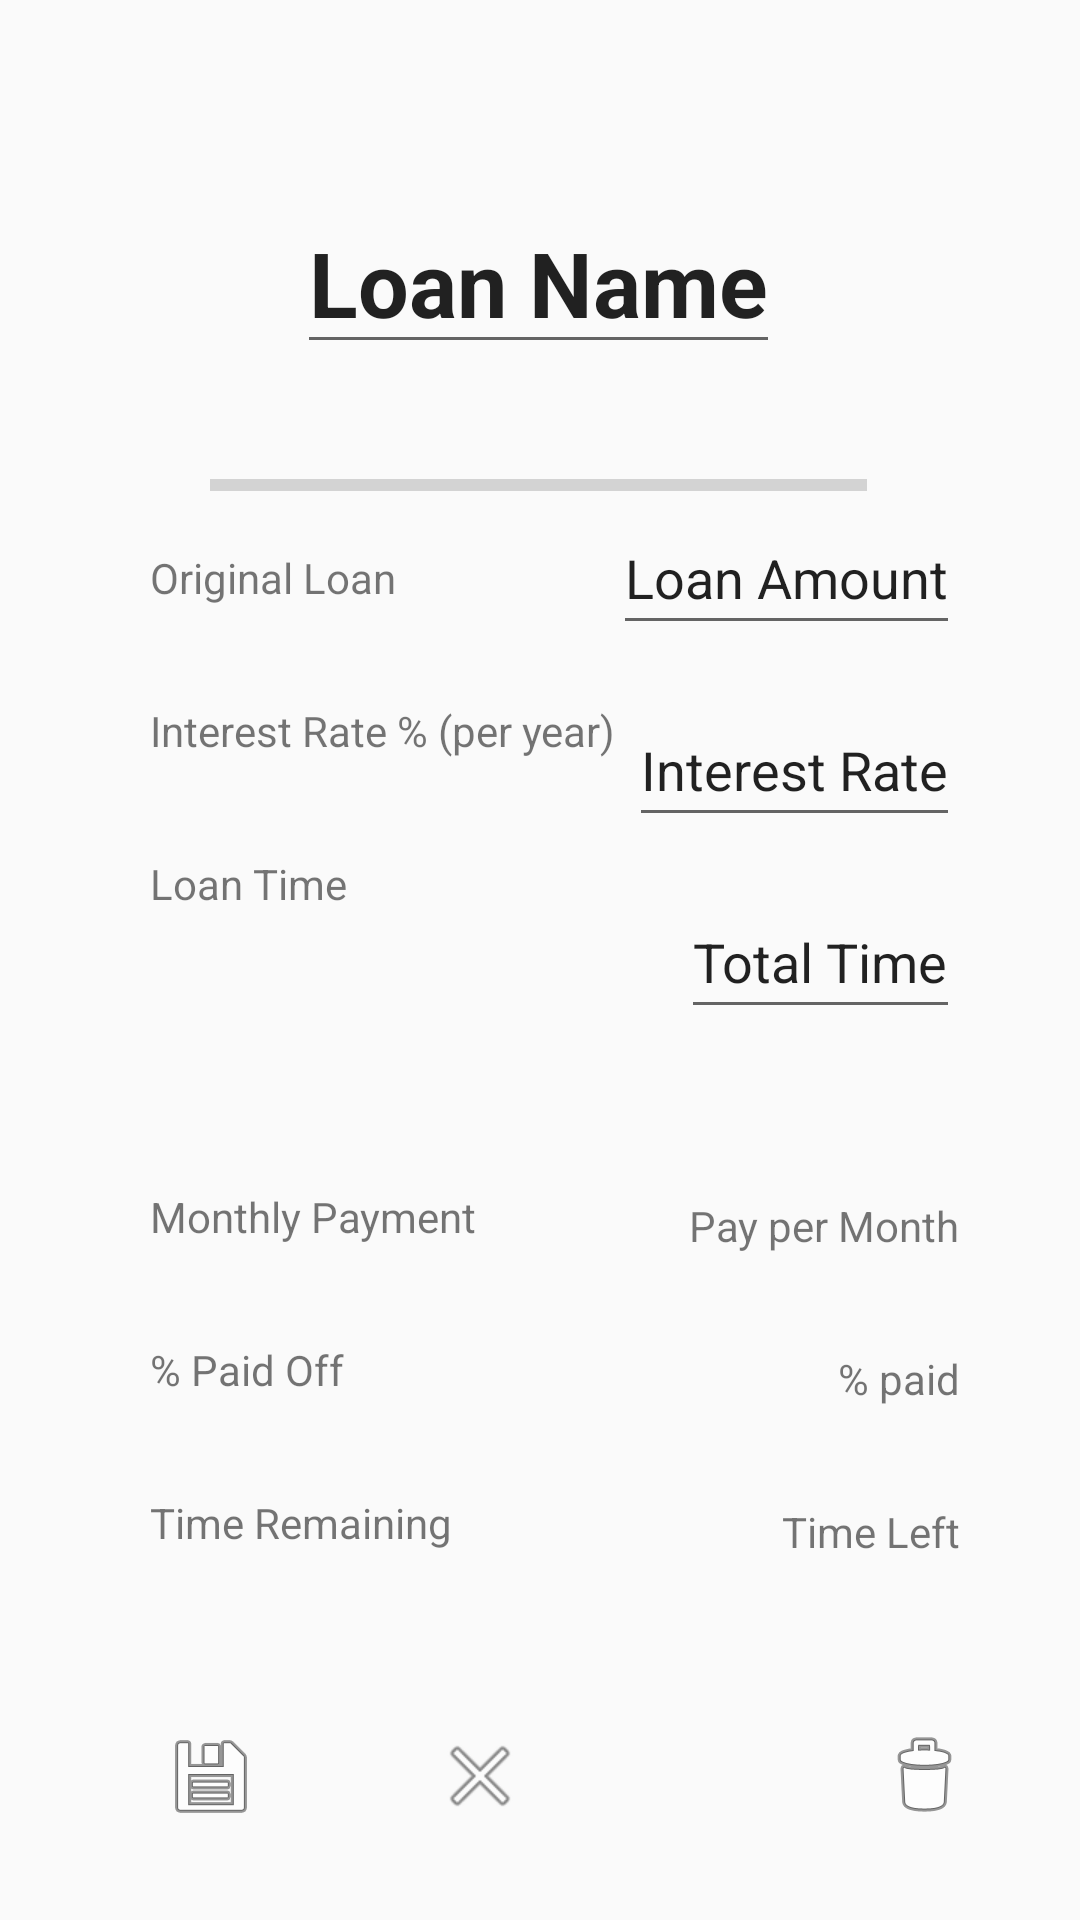

Reconstruct the res/layout file that produces this screen, plus the resources it refers to.
<!-- AndroidManifest.xml: application theme Theme.StudentNest -->
<!-- res/layout/fragment_loan_info.xml -->
<?xml version="1.0" encoding="utf-8"?>
<androidx.constraintlayout.widget.ConstraintLayout xmlns:android="http://schemas.android.com/apk/res/android"
    xmlns:app="http://schemas.android.com/apk/res-auto"
    xmlns:tools="http://schemas.android.com/tools"
    android:layout_width="match_parent"
    android:layout_height="match_parent"
    tools:context=".loanInfoFragment">

    <EditText
        android:id="@+id/LoanTitleTextView"
        android:layout_width="wrap_content"
        android:layout_height="wrap_content"
        android:layout_marginTop="64dp"
        android:text="@string/loan_title"
        android:textSize="30sp"
        android:textStyle="bold"
        android:inputType="text"
        app:layout_constraintEnd_toEndOf="parent"
        app:layout_constraintHorizontal_bias="0.498"
        app:layout_constraintStart_toStartOf="parent"
        app:layout_constraintTop_toTopOf="parent" />

    <ProgressBar
        android:id="@+id/LoanProgressBar"
        style="?android:attr/progressBarStyleHorizontal"
        android:layout_width="219dp"
        android:layout_height="17dp"
        android:layout_marginTop="32dp"
        app:layout_constraintEnd_toEndOf="parent"
        app:layout_constraintHorizontal_bias="0.497"
        app:layout_constraintStart_toStartOf="parent"
        app:layout_constraintTop_toBottomOf="@+id/LoanTitleTextView" />

    <TextView
        android:id="@+id/OriginalLoanLabelTextView"
        android:layout_width="wrap_content"
        android:layout_height="wrap_content"
        android:layout_marginStart="50dp"
        android:layout_marginTop="24dp"
        android:layout_marginBottom="32dp"
        android:text="@string/loan_originalLoanLabel"
        app:layout_constraintBottom_toTopOf="@+id/InterestRateLabelTextView"
        app:layout_constraintStart_toStartOf="parent"
        app:layout_constraintTop_toTopOf="@+id/guideline" />

    <TextView
        android:id="@+id/InterestRateLabelTextView"
        android:layout_width="wrap_content"
        android:layout_height="wrap_content"
        android:layout_marginStart="50dp"
        android:layout_marginTop="32dp"
        android:text="@string/loan_interestRateLabel"
        app:layout_constraintStart_toStartOf="parent"
        app:layout_constraintTop_toBottomOf="@+id/OriginalLoanLabelTextView" />

    <TextView
        android:id="@+id/LoanTimeLabelTextView"
        android:layout_width="wrap_content"
        android:layout_height="wrap_content"
        android:layout_marginStart="50dp"
        android:layout_marginTop="32dp"
        android:text="@string/loan_loanTimeLabel"
        app:layout_constraintStart_toStartOf="parent"
        app:layout_constraintTop_toBottomOf="@+id/InterestRateLabelTextView" />

    <TextView
        android:id="@+id/MonthlyPaymentLabelTextView"
        android:layout_width="wrap_content"
        android:layout_height="wrap_content"
        android:layout_marginStart="50dp"
        android:layout_marginTop="92dp"
        android:text="@string/loan_monthlyPaymentLabel"
        app:layout_constraintStart_toStartOf="parent"
        app:layout_constraintTop_toBottomOf="@+id/LoanTimeLabelTextView" />

    <TextView
        android:id="@+id/PaidOffLabelTextView"
        android:layout_width="wrap_content"
        android:layout_height="wrap_content"
        android:layout_marginStart="50dp"
        android:layout_marginTop="32dp"
        android:text="@string/loan_paidOffLabel"
        app:layout_constraintStart_toStartOf="parent"
        app:layout_constraintTop_toBottomOf="@+id/MonthlyPaymentLabelTextView" />

    <TextView
        android:id="@+id/TimeRemainingLabelTextView"
        android:layout_width="wrap_content"
        android:layout_height="wrap_content"
        android:layout_marginStart="50dp"
        android:layout_marginTop="32dp"
        android:text="@string/loan_timeRemainingLabel"
        app:layout_constraintStart_toStartOf="parent"
        app:layout_constraintTop_toBottomOf="@+id/PaidOffLabelTextView" />

    <EditText
        android:id="@+id/OriginalLoanTextView"
        android:layout_width="wrap_content"
        android:layout_height="48dp"
        android:layout_marginTop="8dp"
        android:layout_marginEnd="40dp"
        android:inputType="number"
        android:labelFor="@+id/OriginalLoanLabelTextView"
        android:text="@string/loan_originalLoan"
        app:layout_constraintEnd_toEndOf="parent"
        app:layout_constraintTop_toTopOf="@+id/guideline" />

    <EditText
        android:id="@+id/InterestRateTextView"
        android:layout_width="wrap_content"
        android:layout_height="48dp"
        android:layout_marginTop="16dp"
        android:layout_marginEnd="40dp"
        android:inputType="number"
        android:labelFor="@+id/InterestRateLabelTextView"
        android:text="@string/loan_interestRate"
        app:layout_constraintEnd_toEndOf="parent"
        app:layout_constraintTop_toBottomOf="@+id/OriginalLoanTextView" />

    <EditText
        android:id="@+id/LoanTimeTextView"
        android:layout_width="wrap_content"
        android:layout_height="48dp"
        android:layout_marginTop="16dp"
        android:layout_marginEnd="40dp"
        android:inputType="number"
        android:labelFor="@+id/LoanTimeLabelTextView"
        android:text="@string/loan_loanTime"
        app:layout_constraintEnd_toEndOf="parent"
        app:layout_constraintTop_toBottomOf="@+id/InterestRateTextView" />

    <TextView
        android:id="@+id/MonthlyPaymentTextView"
        android:layout_width="wrap_content"
        android:layout_height="wrap_content"
        android:layout_marginTop="56dp"
        android:layout_marginEnd="40dp"
        android:inputType="number"
        android:labelFor="@+id/MonthlyPaymentLabelTextView"
        android:text="@string/loan_monthlyPayment"
        app:layout_constraintEnd_toEndOf="parent"
        app:layout_constraintTop_toBottomOf="@+id/LoanTimeTextView" />

    <TextView
        android:id="@+id/PaidOffTextView"
        android:layout_width="wrap_content"
        android:layout_height="wrap_content"
        android:layout_marginTop="32dp"
        android:layout_marginEnd="40dp"
        android:inputType="number"
        android:labelFor="@+id/PaidOffLabelTextView"
        android:text="@string/loan_paidOff"
        app:layout_constraintEnd_toEndOf="parent"
        app:layout_constraintTop_toBottomOf="@+id/MonthlyPaymentTextView" />

    <TextView
        android:id="@+id/TimeRemainingTextView"
        android:layout_width="wrap_content"
        android:layout_height="wrap_content"
        android:layout_marginTop="32dp"
        android:layout_marginEnd="40dp"
        android:inputType="number"
        android:labelFor="@+id/TimeRemainingLabelTextView"
        android:text="@string/loan_timeRemaining"
        app:layout_constraintEnd_toEndOf="parent"
        app:layout_constraintTop_toBottomOf="@+id/PaidOffTextView" />

    <androidx.constraintlayout.widget.Guideline
        android:id="@+id/guideline"
        android:layout_width="wrap_content"
        android:layout_height="wrap_content"
        android:orientation="horizontal"
        app:layout_constraintGuide_begin="159dp" />

    <ImageButton
        android:id="@+id/SaveLoanChangesButton"
        android:layout_width="wrap_content"
        android:layout_height="wrap_content"
        android:layout_marginStart="40dp"
        android:layout_marginBottom="32dp"
        android:background="?attr/selectableItemBackgroundBorderless"
        android:src="@android:drawable/ic_menu_save"
        app:layout_constraintBottom_toBottomOf="parent"
        app:layout_constraintEnd_toStartOf="@+id/CancelLoanChangesButton"
        app:layout_constraintHorizontal_bias="0.201"
        app:layout_constraintStart_toStartOf="parent" />

    <ImageButton
        android:id="@+id/CancelLoanChangesButton"
        android:layout_width="wrap_content"
        android:layout_height="wrap_content"
        android:layout_marginEnd="116dp"
        android:layout_marginBottom="32dp"
        android:background="?attr/selectableItemBackgroundBorderless"
        android:src="@android:drawable/ic_menu_close_clear_cancel"
        app:layout_constraintBottom_toBottomOf="parent"
        app:layout_constraintEnd_toStartOf="@+id/DeleteLoanButton" />

    <ImageButton
        android:id="@+id/DeleteLoanButton"
        android:layout_width="wrap_content"
        android:layout_height="wrap_content"
        android:layout_marginEnd="36dp"
        android:layout_marginBottom="32dp"
        android:background="?attr/selectableItemBackgroundBorderless"
        android:src="@android:drawable/ic_menu_delete"
        app:layout_constraintBottom_toBottomOf="parent"
        app:layout_constraintEnd_toEndOf="parent" />

    <ImageButton
        android:id="@+id/notificationButton"
        android:layout_width="60dp"
        android:layout_height="49dp"

        android:layout_marginBottom="46dp"
        android:background="?attr/selectableItemBackgroundBorderless"
        android:src="@drawable/bellicon"
        app:layout_constraintBottom_toTopOf="@+id/OriginalLoanTextView"
        app:layout_constraintEnd_toEndOf="parent"
        app:layout_constraintHorizontal_bias="0.446"
        app:layout_constraintStart_toEndOf="@+id/LoanTitleTextView" />

</androidx.constraintlayout.widget.ConstraintLayout>
<!-- resources referenced by this layout -->
<resources>
  <string name="loan_interestRate">Interest Rate</string>
  <string name="loan_interestRateLabel">Interest Rate % (per year)</string>
  <string name="loan_loanTime">Total Time</string>
  <string name="loan_loanTimeLabel">Loan Time</string>
  <string name="loan_monthlyPayment">Pay per Month</string>
  <string name="loan_monthlyPaymentLabel">Monthly Payment</string>
  <string name="loan_originalLoan">Loan Amount</string>
  <string name="loan_originalLoanLabel">Original Loan</string>
  <string name="loan_paidOff">% paid</string>
  <string name="loan_paidOffLabel">% Paid Off</string>
  <string name="loan_timeRemaining">Time Left</string>
  
      // add loan strings
  <string name="loan_timeRemainingLabel">Time Remaining</string>
  <string name="loan_title">Loan Name</string>
  <style name="Theme.StudentNest" parent="Base.Theme.StudentNest" />
  <style name="Base.Theme.StudentNest" parent="Theme.AppCompat.Light.NoActionBar">
          
          
      </style>
</resources>
